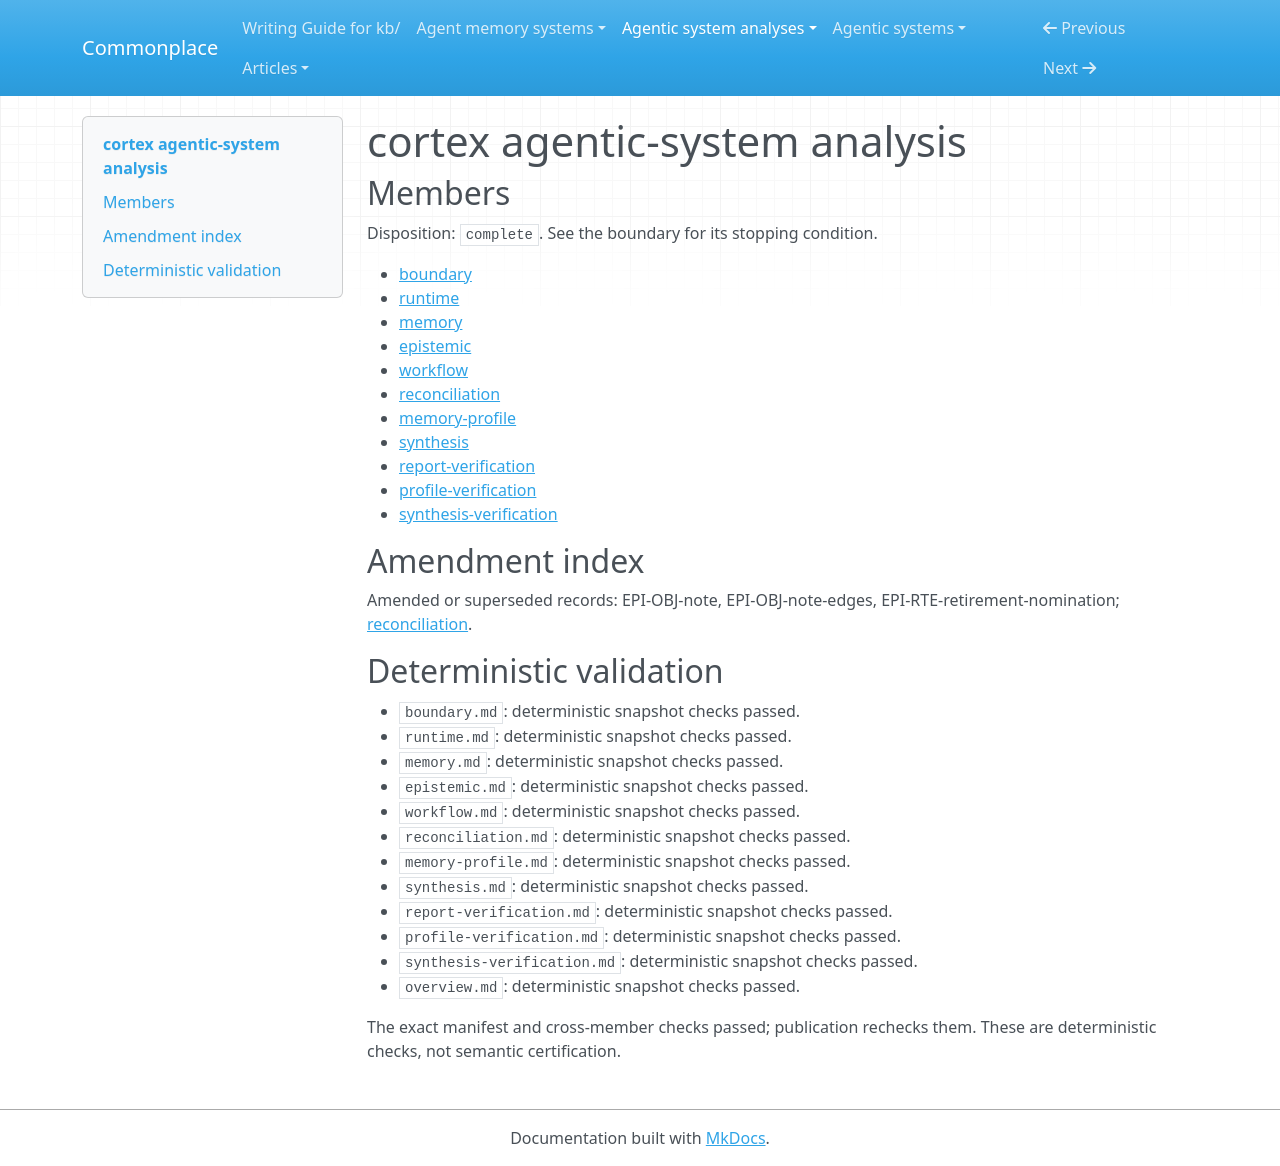

repository: zby/commonplace · page: agentic-system-analyses/retained/obelyth--cortex/overview/index.html · generator: mkdocs

---
type: agentic-system-analyses/types/agentic-system-analysis-overview.md
description: Cortex serves bounded context from Git notes and database working state,
  adapts selection from access traces, and checks quote occurrence rather than answer
  truth.
run-id: AAS-2026-11-07-cortex-6101286707a0-01
result-disposition: complete
target-class: memory/knowledge/context-engineering system
boundary-kind: whole-system
reviewed-boundary: 65d449a3275eee51efd6ce0c275572806ee9d553
analysis-cutoff: '2026-11-07'
evidence-tier: code-grounded
system: cortex
run-date: '2026-11-07'
inputs-commit: 0aa1fb36a5915c260dd07adb7933df1f0eea2587
---

# cortex agentic-system analysis

## Members

Disposition: `complete`. See the boundary for its stopping condition.

- [boundary](./boundary.md)
- [runtime](./runtime.md)
- [memory](./memory.md)
- [epistemic](./epistemic.md)
- [workflow](./workflow.md)
- [reconciliation](./reconciliation.md)
- [memory-profile](./memory-profile.md)
- [synthesis](./synthesis.md)
- [report-verification](./report-verification.md)
- [profile-verification](./profile-verification.md)
- [synthesis-verification](./synthesis-verification.md)

## Amendment index

Amended or superseded records: EPI-OBJ-note, EPI-OBJ-note-edges, EPI-RTE-retirement-nomination; [reconciliation](reconciliation.md).

## Deterministic validation

- `boundary.md`: deterministic snapshot checks passed.
- `runtime.md`: deterministic snapshot checks passed.
- `memory.md`: deterministic snapshot checks passed.
- `epistemic.md`: deterministic snapshot checks passed.
- `workflow.md`: deterministic snapshot checks passed.
- `reconciliation.md`: deterministic snapshot checks passed.
- `memory-profile.md`: deterministic snapshot checks passed.
- `synthesis.md`: deterministic snapshot checks passed.
- `report-verification.md`: deterministic snapshot checks passed.
- `profile-verification.md`: deterministic snapshot checks passed.
- `synthesis-verification.md`: deterministic snapshot checks passed.
- `overview.md`: deterministic snapshot checks passed.

The exact manifest and cross-member checks passed; publication rechecks them. These are deterministic checks, not semantic certification.
